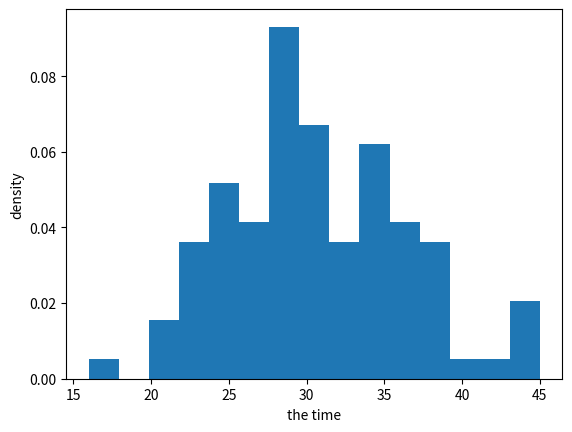

The matplotlib source for this figure:
import matplotlib.pyplot as plt
import numpy as np

from numpy import power
from scipy.special import comb
from scipy.stats import poisson
import random

N = 80
C = 32
G = 4
M = 250

T_Number = 100
phi = 0.25
T = []
'''
0: number of nodes
1: cpu per nodes
2：gpu per nodes
3: mem per nodes
4: time
'''
Ns = []
Cs = []
Gs = []
Ms = []
Ts = []
for i in range(0,T_Number):
    tmp = []
    if random.random() < phi:
        tmp.append(poisson.rvs(mu=10/2, size=1)[0])
        Ns.append(tmp[0])
        tmp.append(poisson.rvs(mu=10/2, size=1)[0])
        Cs.append(tmp[1])
        tmp.append(poisson.rvs(mu=G/2, size=1)[0])
        Gs.append(tmp[2])
    else:
        tmp.append(poisson.rvs(mu=N/2, size=1)[0])
        Ns.append(tmp[0])
        tmp.append(poisson.rvs(mu=C/2, size=1)[0])
        Cs.append(tmp[1])
        tmp.append(0)
        Gs.append(0)
    tmp.append(poisson.rvs(mu=M/4, size=1)[0])
    Ms.append(tmp[3])
    tmp.append(poisson.rvs(mu=30, size=1)[0])
    Ts.append(tmp[4])
    T.append(tmp)

plt.hist(Ns, 15, density=True)
plt.xlabel('the number of nodes')
plt.ylabel('density')
plt.savefig('ns.png')

plt.cla()
plt.hist(Cs, 15, density=True)
plt.xlabel('the number of CPUs')
plt.ylabel('density')
plt.savefig('cs.png')

plt.cla()
plt.hist(Gs, 15, density=True)
plt.xlabel('the number of GPUs')
plt.ylabel('density')
plt.savefig('gs.png')

plt.cla()
plt.hist(Ms, 15, density=True)
plt.xlabel('the number of Memory')
plt.ylabel('density')
plt.savefig('ms.png')

plt.cla()
plt.hist(Ts, 15, density=True)
plt.xlabel('the time')
plt.ylabel('density')
plt.savefig('ts.png')